Run: headless pygame with SDL's dummy video driver; simulated clock (each Clock.tick advances the game by its frame time, no real sleeping); random seed 0; keys injected as events and as key.get_pressed() state; no mouse input; restart key R tapped at the start of phases 3 and 4.
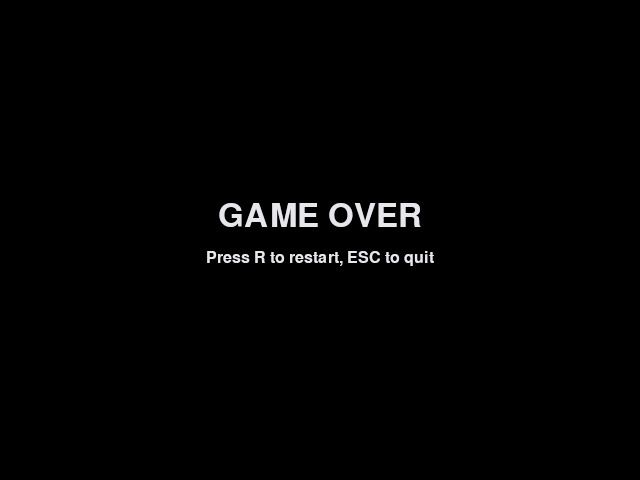
Frame 1 of 4 · flips 1–60 · no input
Frame 2 of 4 · flips 61–180 · tapped SPACE, RETURN · held RIGHT (→), D · screen unchanged from frame 1, image omitted
Frame 3 of 4 · flips 181–300 · tapped R · held DOWN (↓), S · screen unchanged from frame 2, image omitted
Frame 4 of 4 · flips 301–420 · tapped R · held LEFT (←), A, UP (↑), W · screen unchanged from frame 3, image omitted

The pygame program that drew these frames:

import pygame, random, sys

# --- Settings ---
WIDTH, HEIGHT = 640, 480
TILE = 20
FPS = 12  # snake speed (increase for harder)

# Colors (R,G,B)
BG = (20, 20, 24)
GRID = (36, 36, 42)
SNAKE = (60, 200, 80)
HEAD = (80, 230, 110)
FOOD = (220, 70, 70)
TEXT = (230, 230, 235)

def draw_grid(surf):
    for x in range(0, WIDTH, TILE):
        pygame.draw.line(surf, GRID, (x, 0), (x, HEIGHT))
    for y in range(0, HEIGHT, TILE):
        pygame.draw.line(surf, GRID, (0, y), (WIDTH, y))

def spawn_food(snake):
    cols = WIDTH // TILE
    rows = HEIGHT // TILE
    empty = {(x, y) for x in range(cols) for y in range(rows)} - set(snake)
    if not empty:
        return None  # board filled (win)
    return random.choice(list(empty))

def move(snake, direction):
    dx, dy = direction
    head_x, head_y = snake[0]
    new_head = (head_x + dx, head_y + dy)
    return new_head

def out_of_bounds(cell):
    x, y = cell
    return x < 0 or y < 0 or x >= WIDTH // TILE or y >= HEIGHT // TILE

def game_loop():
    pygame.init()
    screen = pygame.display.set_mode((WIDTH, HEIGHT))
    pygame.display.set_caption("Snake (pygame)")
    clock = pygame.time.Clock()
    font = pygame.font.SysFont(None, 24)
    big = pygame.font.SysFont(None, 48)

    def reset():
        start = (WIDTH // TILE // 2, HEIGHT // TILE // 2)
        snake = [start, (start[0]-1, start[1]), (start[0]-2, start[1])]
        direction = (1, 0)  # moving right
        food = spawn_food(snake)
        score = 0
        paused = False
        return snake, direction, food, score, paused

    snake, direction, food, score, paused = reset()

    def draw():
        screen.fill(BG)
        draw_grid(screen)

        # food
        if food is not None:
            fx, fy = food
            pygame.draw.rect(screen, FOOD, (fx*TILE, fy*TILE, TILE, TILE))

        # snake
        for i, (x, y) in enumerate(snake):
            color = HEAD if i == 0 else SNAKE
            pygame.draw.rect(screen, color, (x*TILE, y*TILE, TILE, TILE))

        # HUD
        hud = font.render(f"Score: {score}", True, TEXT)
        screen.blit(hud, (10, 8))

        pygame.display.flip()

    running = True
    game_over = False

    while running:
        clock.tick(FPS)

        for e in pygame.event.get():
            if e.type == pygame.QUIT:
                running = False
            elif e.type == pygame.KEYDOWN:
                if e.key == pygame.K_ESCAPE:
                    running = False
                if not game_over:
                    # avoid reversing directly
                    if e.key == pygame.K_UP and direction != (0, 1):
                        direction = (0, -1)
                    elif e.key == pygame.K_DOWN and direction != (0, -1):
                        direction = (0, 1)
                    elif e.key == pygame.K_LEFT and direction != (1, 0):
                        direction = (-1, 0)
                    elif e.key == pygame.K_RIGHT and direction != (-1, 0):
                        direction = (1, 0)
                    elif e.key == pygame.K_p:
                        paused = not paused
                else:
                    if e.key == pygame.K_r:
                        snake, direction, food, score, paused = reset()
                        game_over = False

        if not running:
            break

        if game_over or paused:
            if game_over:
                # Draw game over overlay
                overlay = pygame.Surface((WIDTH, HEIGHT), pygame.SRCALPHA)
                overlay.fill((0, 0, 0, 140))
                screen.blit(overlay, (0, 0))
                text1 = big.render("GAME OVER", True, TEXT)
                text2 = font.render("Press R to restart, ESC to quit", True, TEXT)
                screen.blit(text1, (WIDTH//2 - text1.get_width()//2, HEIGHT//2 - 40))
                screen.blit(text2, (WIDTH//2 - text2.get_width()//2, HEIGHT//2 + 10))
                pygame.display.flip()
            else:
                # paused
                pause = font.render("Paused (P to resume)", True, TEXT)
                screen.blit(pause, (WIDTH//2 - pause.get_width()//2, HEIGHT//2 - 10))
                pygame.display.flip()
            continue

        # advance snake
        new_head = move(snake, direction)

        # collisions
        if out_of_bounds(new_head) or (new_head in snake):
            game_over = True
            continue

        snake.insert(0, new_head)

        # eat?
        if food is not None and new_head == food:
            score += 1
            food = spawn_food(snake)
        else:
            snake.pop()

        draw()

    pygame.quit()
    sys.exit()

if __name__ == "__main__":
    game_loop()
